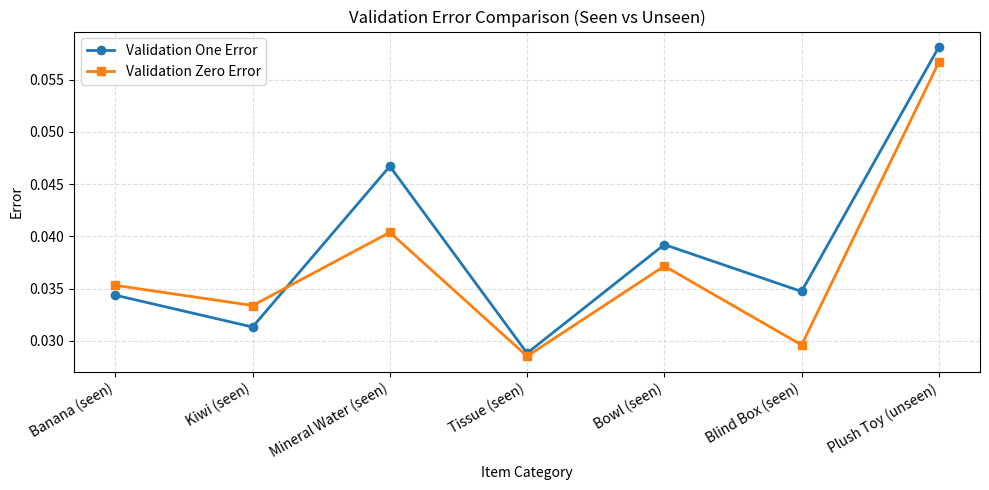

Generate this figure with matplotlib:
import numpy as np
import matplotlib.pyplot as plt

# X-axis labels (English)
labels = [
    "Banana (seen)",
    "Kiwi (seen)",
    "Mineral Water (seen)",
    "Tissue (seen)",
    "Bowl (seen)",
    "Blind Box (seen)",
    "Plush Toy (unseen)"
]

# Validation one error
one_error = np.array([
    0.03437583,
    0.03132854,
    0.04670927,
    0.02883125,
    0.03921515,
    0.03472927,
    0.05811696
])

# Validation zero error
zero_error = np.array([
    0.03531723,
    0.03338658,
    0.04038435,
    0.02853605,
    0.0371604,
    0.029609,
    0.05664988
])

x = np.arange(len(labels))

plt.figure(figsize=(10, 5))
plt.plot(x, one_error, marker='o', linewidth=2, label='Validation One Error')
plt.plot(x, zero_error, marker='s', linewidth=2, label='Validation Zero Error')

plt.xticks(x, labels, rotation=30, ha='right')
plt.xlabel("Item Category")
plt.ylabel("Error")
plt.title("Validation Error Comparison (Seen vs Unseen)")
plt.legend()
plt.grid(True, linestyle='--', alpha=0.4)

plt.tight_layout()
plt.savefig("validation_error.png", dpi=300)
plt.close()

print("Saved figure as validation_error.png")
